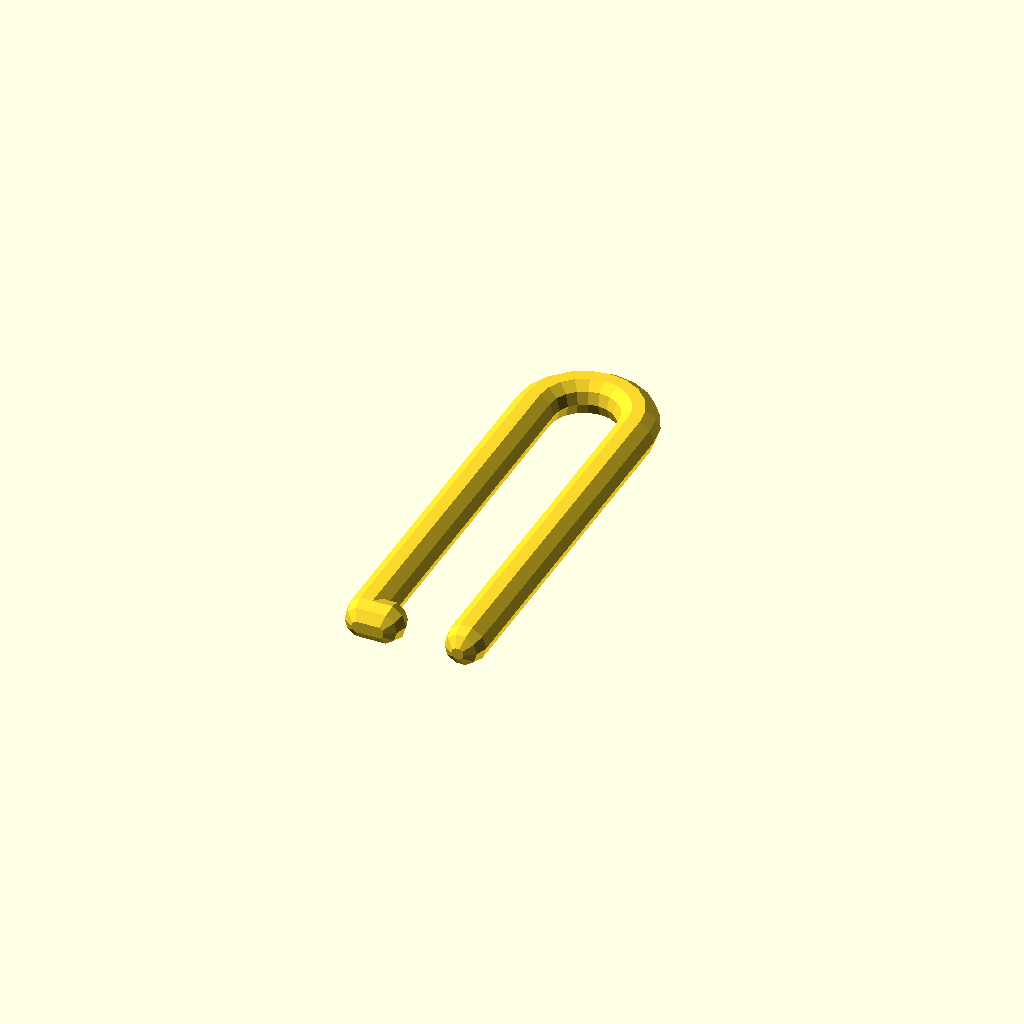
Cell 1: the model at its default parameters.
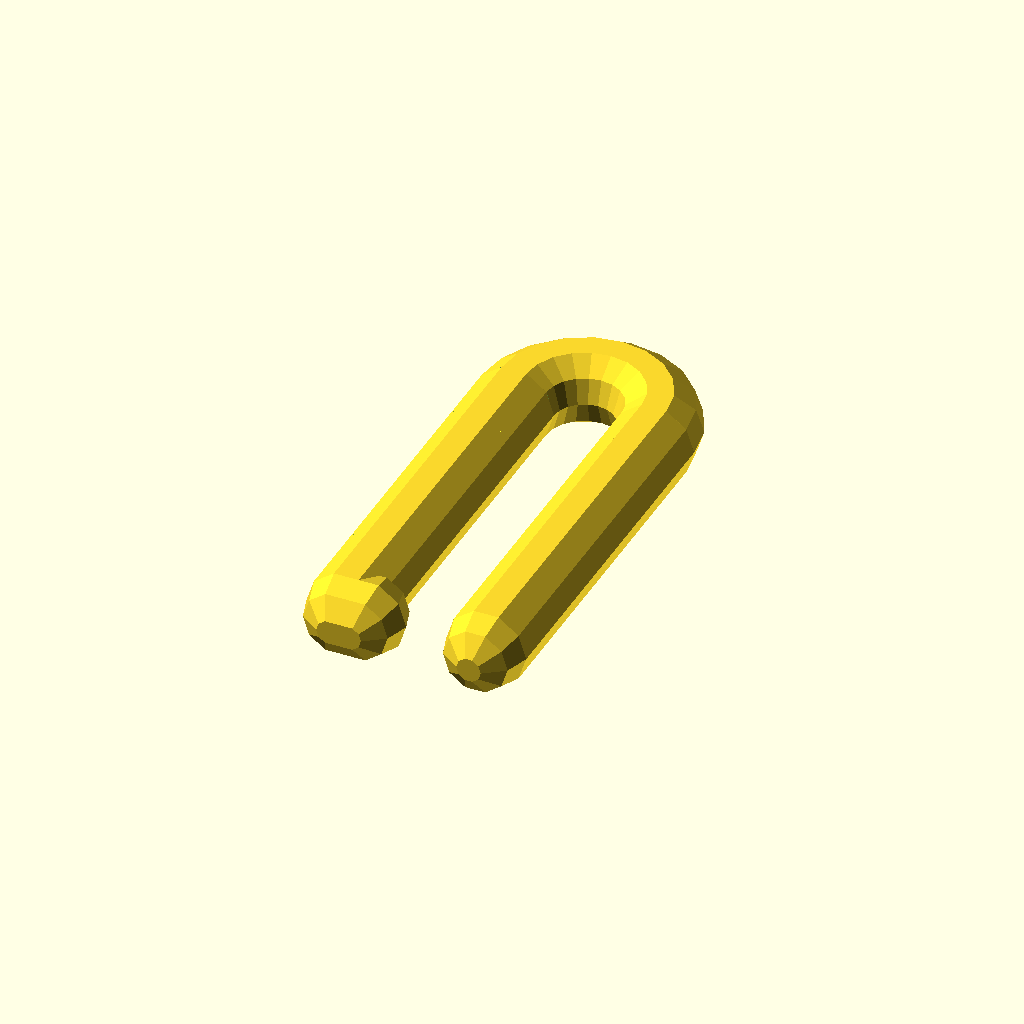
Cell 2: the same model with thickness = 20.
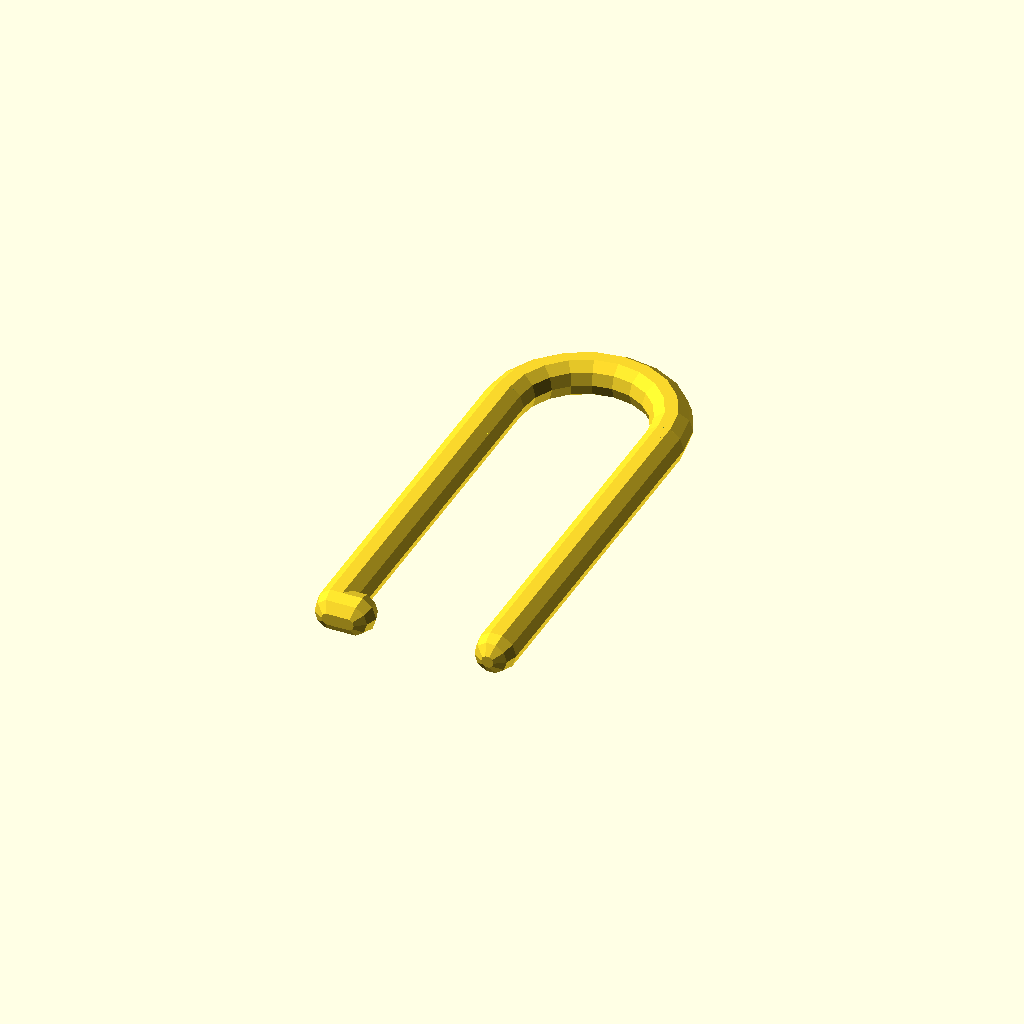
Cell 3 — gap set to 30, the other parameters unchanged.
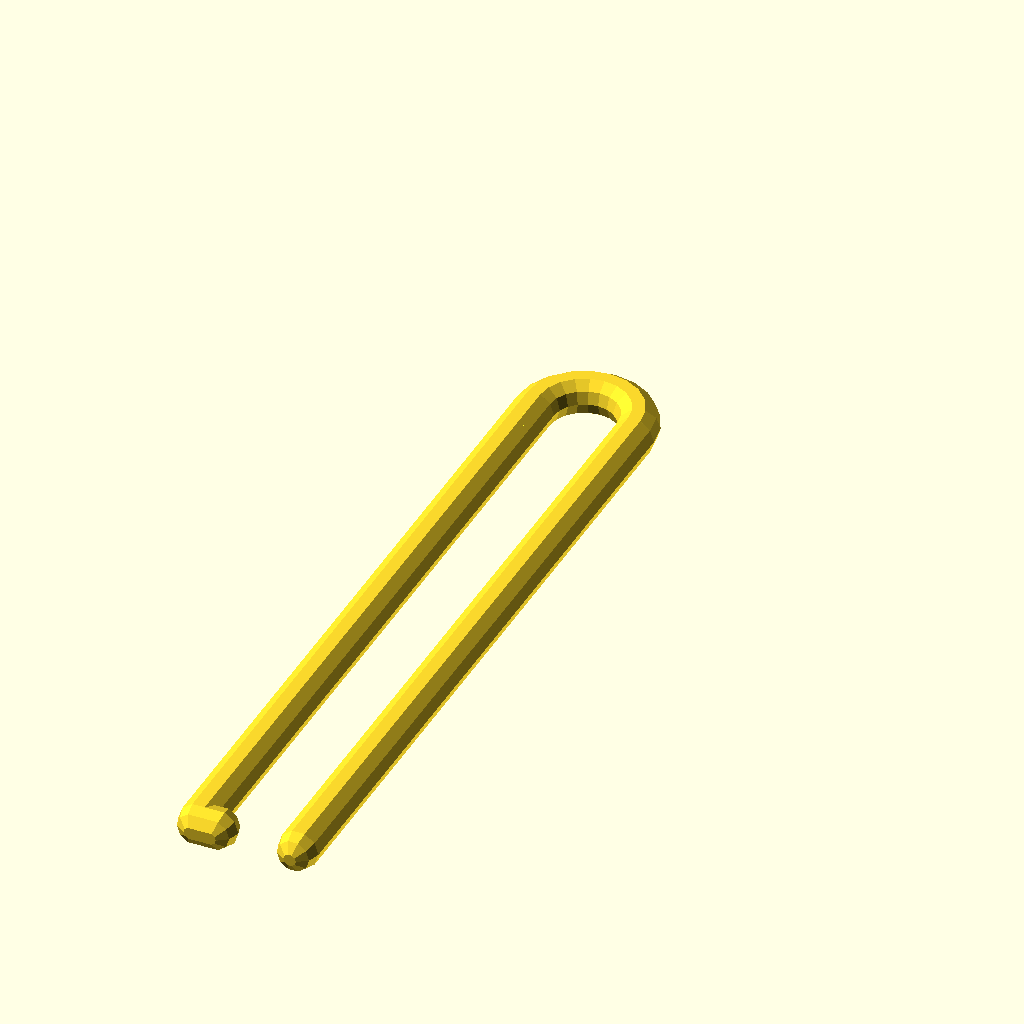
Cell 4 — length set to 180, the other parameters unchanged.
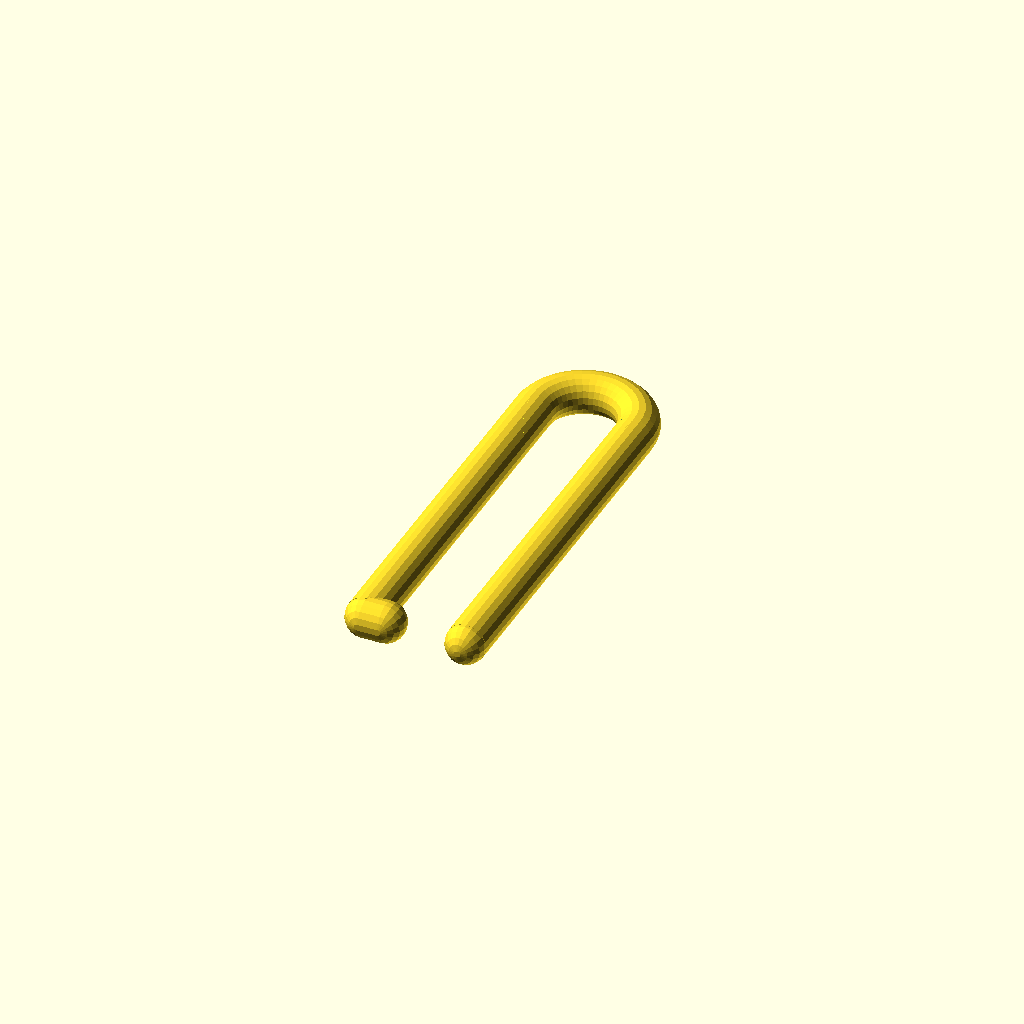
Cell 5 — fragments set to 20, the other parameters unchanged.
All cells are drawn from one camera (rotation 55°, 0°, 25°, orthographic, colour scheme Cornfield), so only the parameter changes between them.
OpenSCAD source file inputs/thingiverse/files/thing-779629/spaclip-round.scad:
thickness = 10;
gap = 15;
length = 90;
lip_length = 5;
fragments = 10;

module arms (){
  arm(0, true);
  arm(gap+thickness, false);
}

module arm(xOffset, lip){
  translate([xOffset, 0, 0])
  cylinder(r=thickness/2, h=length, $fn=fragments);

  // Round tip:
  translate([xOffset, 0, length])
  hull(){
    sphere($fn=fragments, r=thickness/2);

    if (lip) {
      translate([lip_length,0,0])
      sphere($fn=fragments, r=thickness/2);
    }
  }
}

module corner() {
  difference(){

    rotate_extrude($fn=fragments * 2)
      translate([gap/2 + thickness/2, 0, 0])
      circle(r=thickness/2, $fn=fragments);

    translate([-thickness/2 - gap, (length + thickness + gap) /-1, -thickness])
    cube([thickness + gap*2, length + thickness + gap, thickness * 2]);

  }
}

rotate(v=[1,0,0], a=90)
translate([-(gap + thickness)/2,0,0])
arms();
corner();
Customizer parameters (derived from the source; name, type, default, range or options):
thickness: number, default 10
gap: number, default 15
length: number, default 90
lip_length: number, default 5
fragments: number, default 10
